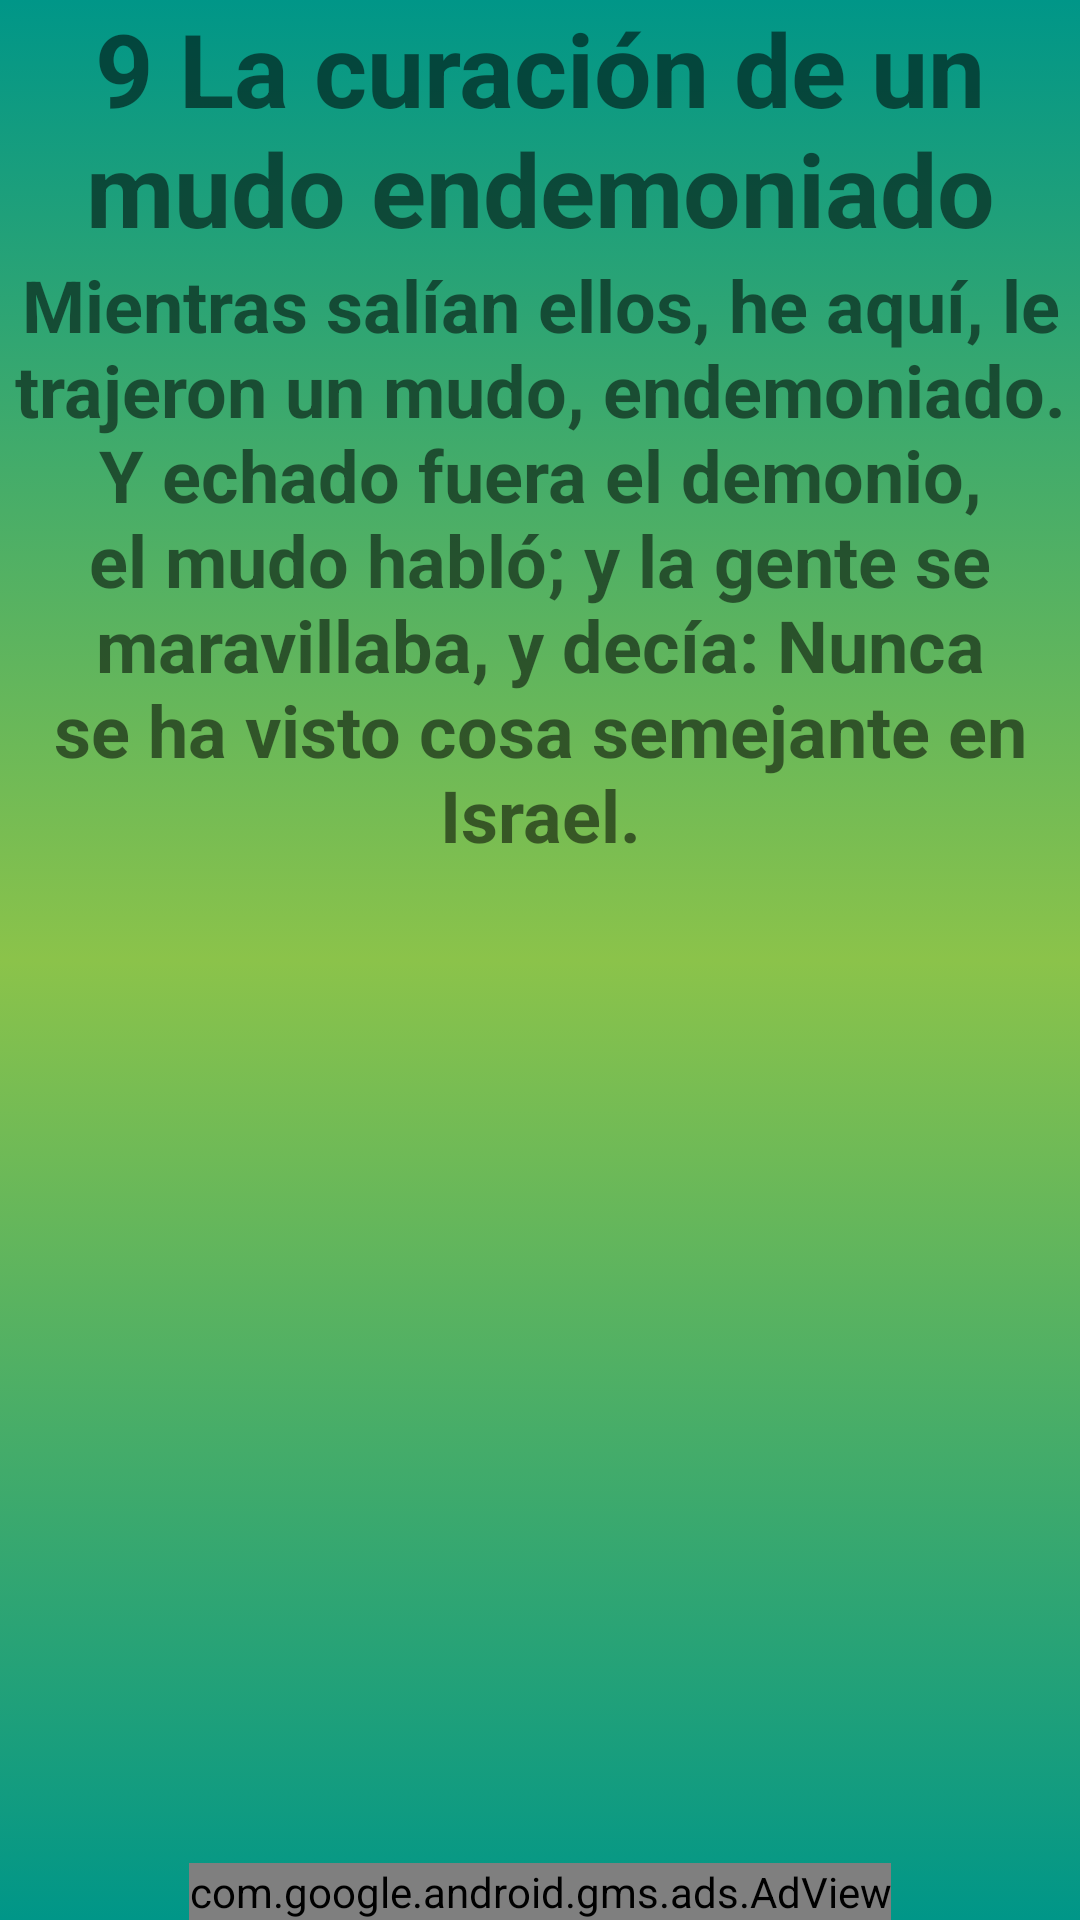

Reconstruct the res/layout file that produces this screen, plus the resources it refers to.
<!-- AndroidManifest.xml: application theme Theme.Prayer -->
<!-- res/layout/milagro9.xml -->
<?xml version="1.0" encoding="utf-8"?>
<androidx.constraintlayout.widget.ConstraintLayout xmlns:android="http://schemas.android.com/apk/res/android"
    xmlns:app="http://schemas.android.com/apk/res-auto"
    xmlns:tools="http://schemas.android.com/tools"
    android:layout_width="match_parent"
    android:layout_height="match_parent"
    android:background="@drawable/fondo_degradado"
    tools:context=".Milagro9">

    <TextView
        android:id="@+id/textView2"
        android:layout_width="match_parent"
        android:layout_height="wrap_content"
        android:text="@string/titulo_milagro9"
        android:textAlignment="center"
        android:textSize="34sp"
        android:textStyle="bold"
        app:layout_constraintBottom_toTopOf="@+id/scrollView43"
        app:layout_constraintEnd_toEndOf="parent"
        app:layout_constraintStart_toStartOf="parent"
        app:layout_constraintTop_toTopOf="parent" />

    <com.google.android.gms.ads.AdView
        android:id="@+id/adViewadViewmil09"
        android:layout_width="wrap_content"
        android:layout_height="wrap_content"
        android:layout_alignParentBottom="true"
        android:layout_centerHorizontal="true"
        app:adSize="BANNER"
        app:adUnitId="ca-app-pub-1008936073037880/3601854301"
        app:layout_constraintBottom_toBottomOf="parent"
        app:layout_constraintEnd_toEndOf="parent"
        app:layout_constraintStart_toStartOf="parent"
        app:layout_constraintTop_toBottomOf="@+id/scrollView43"></com.google.android.gms.ads.AdView>

    <ScrollView
        android:id="@+id/scrollView43"
        android:layout_width="match_parent"
        android:layout_height="0dp"
        app:layout_constraintBottom_toTopOf="@+id/adViewadViewmil09"
        app:layout_constraintEnd_toEndOf="parent"
        app:layout_constraintStart_toStartOf="parent"
        app:layout_constraintTop_toBottomOf="@+id/textView2"
        tools:ignore="UnknownIdInLayout">

        <LinearLayout
            android:layout_width="match_parent"
            android:layout_height="wrap_content"
            android:orientation="vertical">

            <TextView
                android:id="@+id/textView3"
                android:layout_width="match_parent"
                android:layout_height="wrap_content"
                android:text="@string/texto_milagro9"
                android:textAlignment="center"
                android:textSize="24sp"
                android:textStyle="bold" />
        </LinearLayout>
    </ScrollView>


</androidx.constraintlayout.widget.ConstraintLayout>
<!-- resources referenced by this layout -->
<resources>
  <!-- drawable fondo_degradado (drawable) -->
  <?xml version="1.0" encoding="utf-8"?>
  <selector xmlns:android="http://schemas.android.com/apk/res/android">
      <item>
          <shape android:shape="rectangle">
              <gradient
                  android:startColor="#009688"
                  android:centerColor="#8BC34A"
  
                  android:endColor="#009688"
                  android:angle="270"/>
  
  
  
  
  
  
          </shape>
  
  
  
  
      </item>
  
  </selector>
  <string name="texto_milagro9">Mientras salían ellos, he aquí, le trajeron un mudo, endemoniado. Y echado fuera el demonio, el mudo habló; y la gente se maravillaba, y decía: Nunca se ha visto cosa semejante en Israel. </string>
  <string name="titulo_milagro9">9 La curación de un mudo endemoniado</string>
  <style name="Theme.Prayer" parent="Theme.MaterialComponents.DayNight.NoActionBar">
          
          <item name="colorPrimary">#FFC107</item>
          <item name="colorPrimaryVariant">@color/md_lime_800</item>
          <item name="colorOnPrimary">@color/black</item>
          
          <item name="colorSecondary">@color/teal_200</item>
          <item name="colorSecondaryVariant">@color/teal_700</item>
          <item name="colorOnSecondary">@color/black</item>
          
          <item name="android:statusBarColor" tools:targetApi="l">?attr/colorPrimaryVariant</item>
          
      </style>
  <color name="md_lime_800">#9E9D24</color>
  <color name="black">#FF000000</color>
  <color name="teal_200">#FF03DAC5</color>
  <color name="teal_700">#FF018786</color>
</resources>
